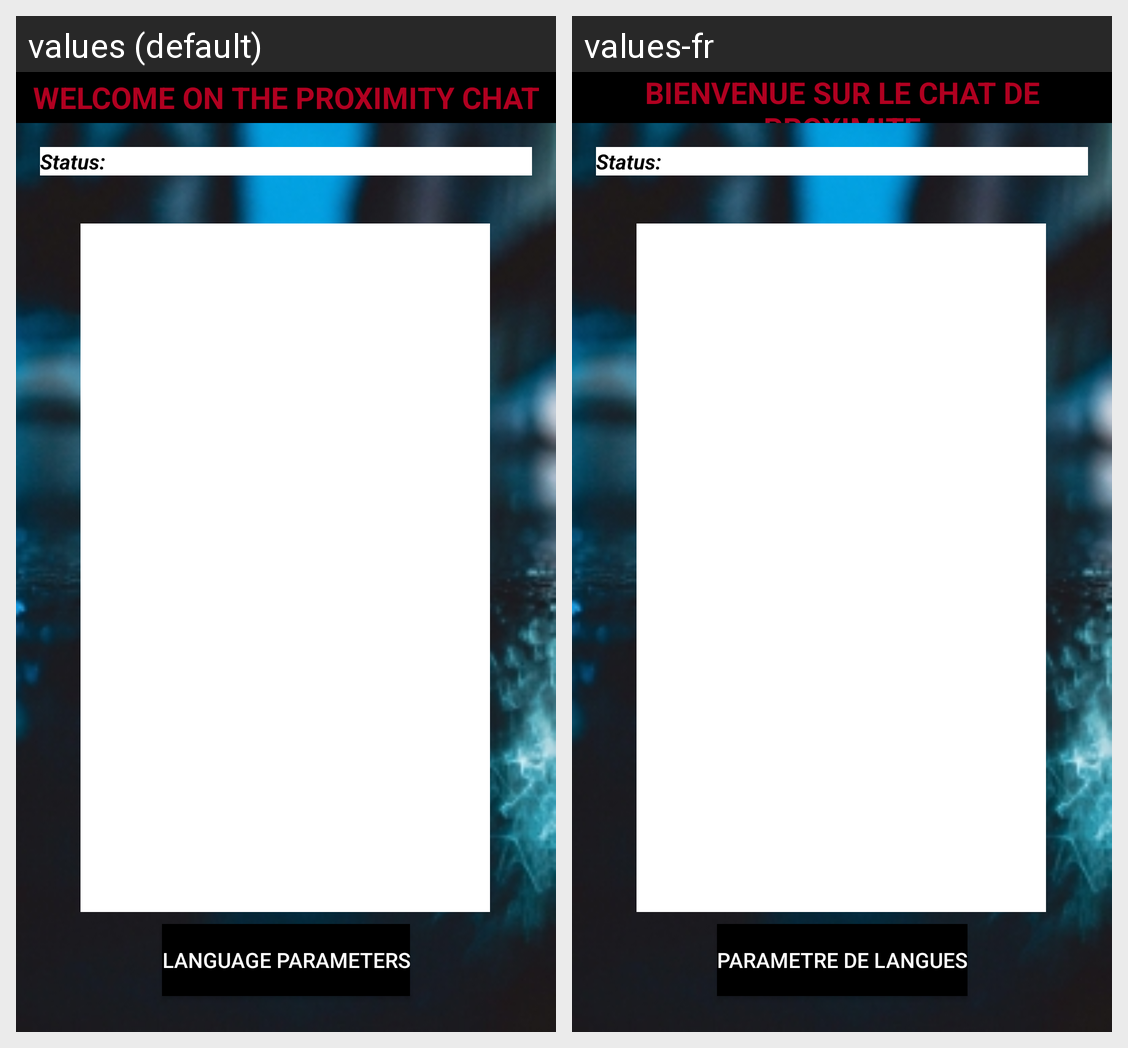

This grid shows one Android layout under two languages. Give, for every string resource on the screen, its name, the default text and each shown locale's text.
Android screen res/layout/activity_main.xml rendered under 2 locales, left to right: values (default), values-fr. Device: Nexus 5 (rendered at 1080×1920; each locale shown at half size, 540×960, under a caption strip naming it); theme Theme.AppCompat.Light.NoActionBar.
Strings drawn on this screen, with the default value and each locale's value (text and hints the layout hard-codes, and strings that could not be matched under every locale, appear in the picture but are not listed):

welcome_message
  values: WELCOME ON THE PROXIMITY CHAT
  values-fr: BIENVENUE SUR LE CHAT DE PROXIMITE

status
  values: Status:
  values-fr: Status:

p_language
  values: Language parameters
  values-fr: Parametre de langues
